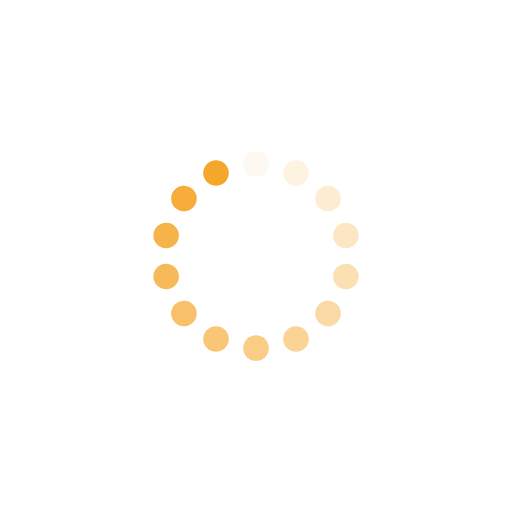
t = 0.00 s
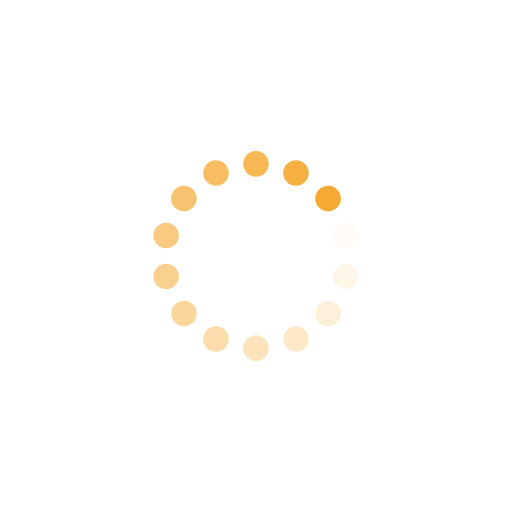
t = 0.25 s
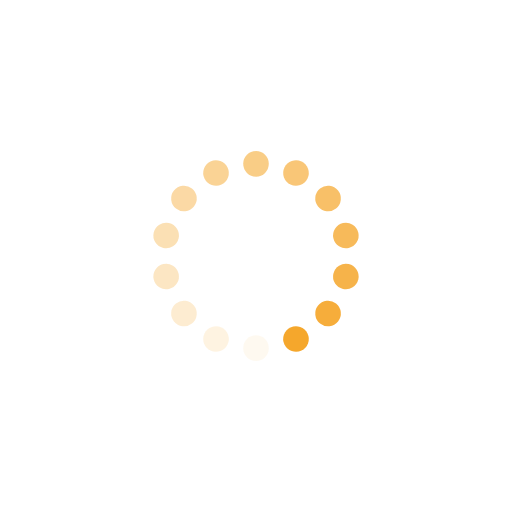
t = 0.50 s
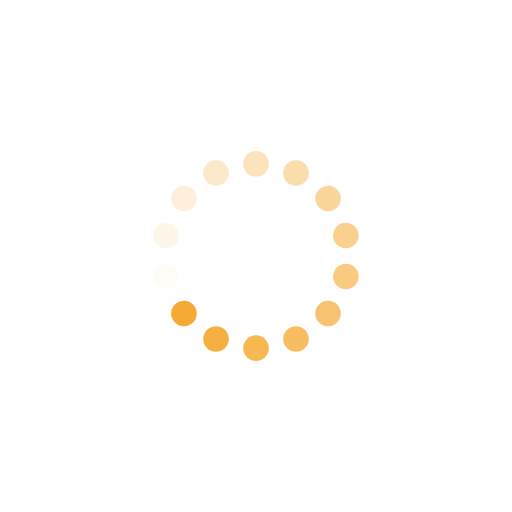
t = 0.75 s

The animated SVG that drew these frames (rendered in a browser with its animation timeline set to each time). Animation: 14 SMIL elements (animate=14); one cycle of 1.00 s, repeats indefinitely.

<?xml version="1.0" encoding="utf-8"?>
<svg xmlns="http://www.w3.org/2000/svg" xmlns:xlink="http://www.w3.org/1999/xlink" style="margin: auto; background: none; display: block; shape-rendering: auto;" width="250px" height="250px" viewBox="0 0 100 100" preserveAspectRatio="xMidYMid">
<g transform="rotate(0 50 50)">
  <rect x="47.5" y="29.5" rx="2.5" ry="2.5" width="5" height="5" fill="#f5a72c">
    <animate attributeName="opacity" values="1;0" keyTimes="0;1" dur="1s" begin="-0.9285714285714286s" repeatCount="indefinite"></animate>
  </rect>
</g><g transform="rotate(25.714285714285715 50 50)">
  <rect x="47.5" y="29.5" rx="2.5" ry="2.5" width="5" height="5" fill="#f5a72c">
    <animate attributeName="opacity" values="1;0" keyTimes="0;1" dur="1s" begin="-0.8571428571428571s" repeatCount="indefinite"></animate>
  </rect>
</g><g transform="rotate(51.42857142857143 50 50)">
  <rect x="47.5" y="29.5" rx="2.5" ry="2.5" width="5" height="5" fill="#f5a72c">
    <animate attributeName="opacity" values="1;0" keyTimes="0;1" dur="1s" begin="-0.7857142857142857s" repeatCount="indefinite"></animate>
  </rect>
</g><g transform="rotate(77.14285714285714 50 50)">
  <rect x="47.5" y="29.5" rx="2.5" ry="2.5" width="5" height="5" fill="#f5a72c">
    <animate attributeName="opacity" values="1;0" keyTimes="0;1" dur="1s" begin="-0.7142857142857143s" repeatCount="indefinite"></animate>
  </rect>
</g><g transform="rotate(102.85714285714286 50 50)">
  <rect x="47.5" y="29.5" rx="2.5" ry="2.5" width="5" height="5" fill="#f5a72c">
    <animate attributeName="opacity" values="1;0" keyTimes="0;1" dur="1s" begin="-0.6428571428571429s" repeatCount="indefinite"></animate>
  </rect>
</g><g transform="rotate(128.57142857142858 50 50)">
  <rect x="47.5" y="29.5" rx="2.5" ry="2.5" width="5" height="5" fill="#f5a72c">
    <animate attributeName="opacity" values="1;0" keyTimes="0;1" dur="1s" begin="-0.5714285714285714s" repeatCount="indefinite"></animate>
  </rect>
</g><g transform="rotate(154.28571428571428 50 50)">
  <rect x="47.5" y="29.5" rx="2.5" ry="2.5" width="5" height="5" fill="#f5a72c">
    <animate attributeName="opacity" values="1;0" keyTimes="0;1" dur="1s" begin="-0.5s" repeatCount="indefinite"></animate>
  </rect>
</g><g transform="rotate(180 50 50)">
  <rect x="47.5" y="29.5" rx="2.5" ry="2.5" width="5" height="5" fill="#f5a72c">
    <animate attributeName="opacity" values="1;0" keyTimes="0;1" dur="1s" begin="-0.42857142857142855s" repeatCount="indefinite"></animate>
  </rect>
</g><g transform="rotate(205.71428571428572 50 50)">
  <rect x="47.5" y="29.5" rx="2.5" ry="2.5" width="5" height="5" fill="#f5a72c">
    <animate attributeName="opacity" values="1;0" keyTimes="0;1" dur="1s" begin="-0.35714285714285715s" repeatCount="indefinite"></animate>
  </rect>
</g><g transform="rotate(231.42857142857142 50 50)">
  <rect x="47.5" y="29.5" rx="2.5" ry="2.5" width="5" height="5" fill="#f5a72c">
    <animate attributeName="opacity" values="1;0" keyTimes="0;1" dur="1s" begin="-0.2857142857142857s" repeatCount="indefinite"></animate>
  </rect>
</g><g transform="rotate(257.14285714285717 50 50)">
  <rect x="47.5" y="29.5" rx="2.5" ry="2.5" width="5" height="5" fill="#f5a72c">
    <animate attributeName="opacity" values="1;0" keyTimes="0;1" dur="1s" begin="-0.21428571428571427s" repeatCount="indefinite"></animate>
  </rect>
</g><g transform="rotate(282.85714285714283 50 50)">
  <rect x="47.5" y="29.5" rx="2.5" ry="2.5" width="5" height="5" fill="#f5a72c">
    <animate attributeName="opacity" values="1;0" keyTimes="0;1" dur="1s" begin="-0.14285714285714285s" repeatCount="indefinite"></animate>
  </rect>
</g><g transform="rotate(308.57142857142856 50 50)">
  <rect x="47.5" y="29.5" rx="2.5" ry="2.5" width="5" height="5" fill="#f5a72c">
    <animate attributeName="opacity" values="1;0" keyTimes="0;1" dur="1s" begin="-0.07142857142857142s" repeatCount="indefinite"></animate>
  </rect>
</g><g transform="rotate(334.2857142857143 50 50)">
  <rect x="47.5" y="29.5" rx="2.5" ry="2.5" width="5" height="5" fill="#f5a72c">
    <animate attributeName="opacity" values="1;0" keyTimes="0;1" dur="1s" begin="0s" repeatCount="indefinite"></animate>
  </rect>
</g>
<!-- [ldio] generated by https://loading.io/ --></svg>